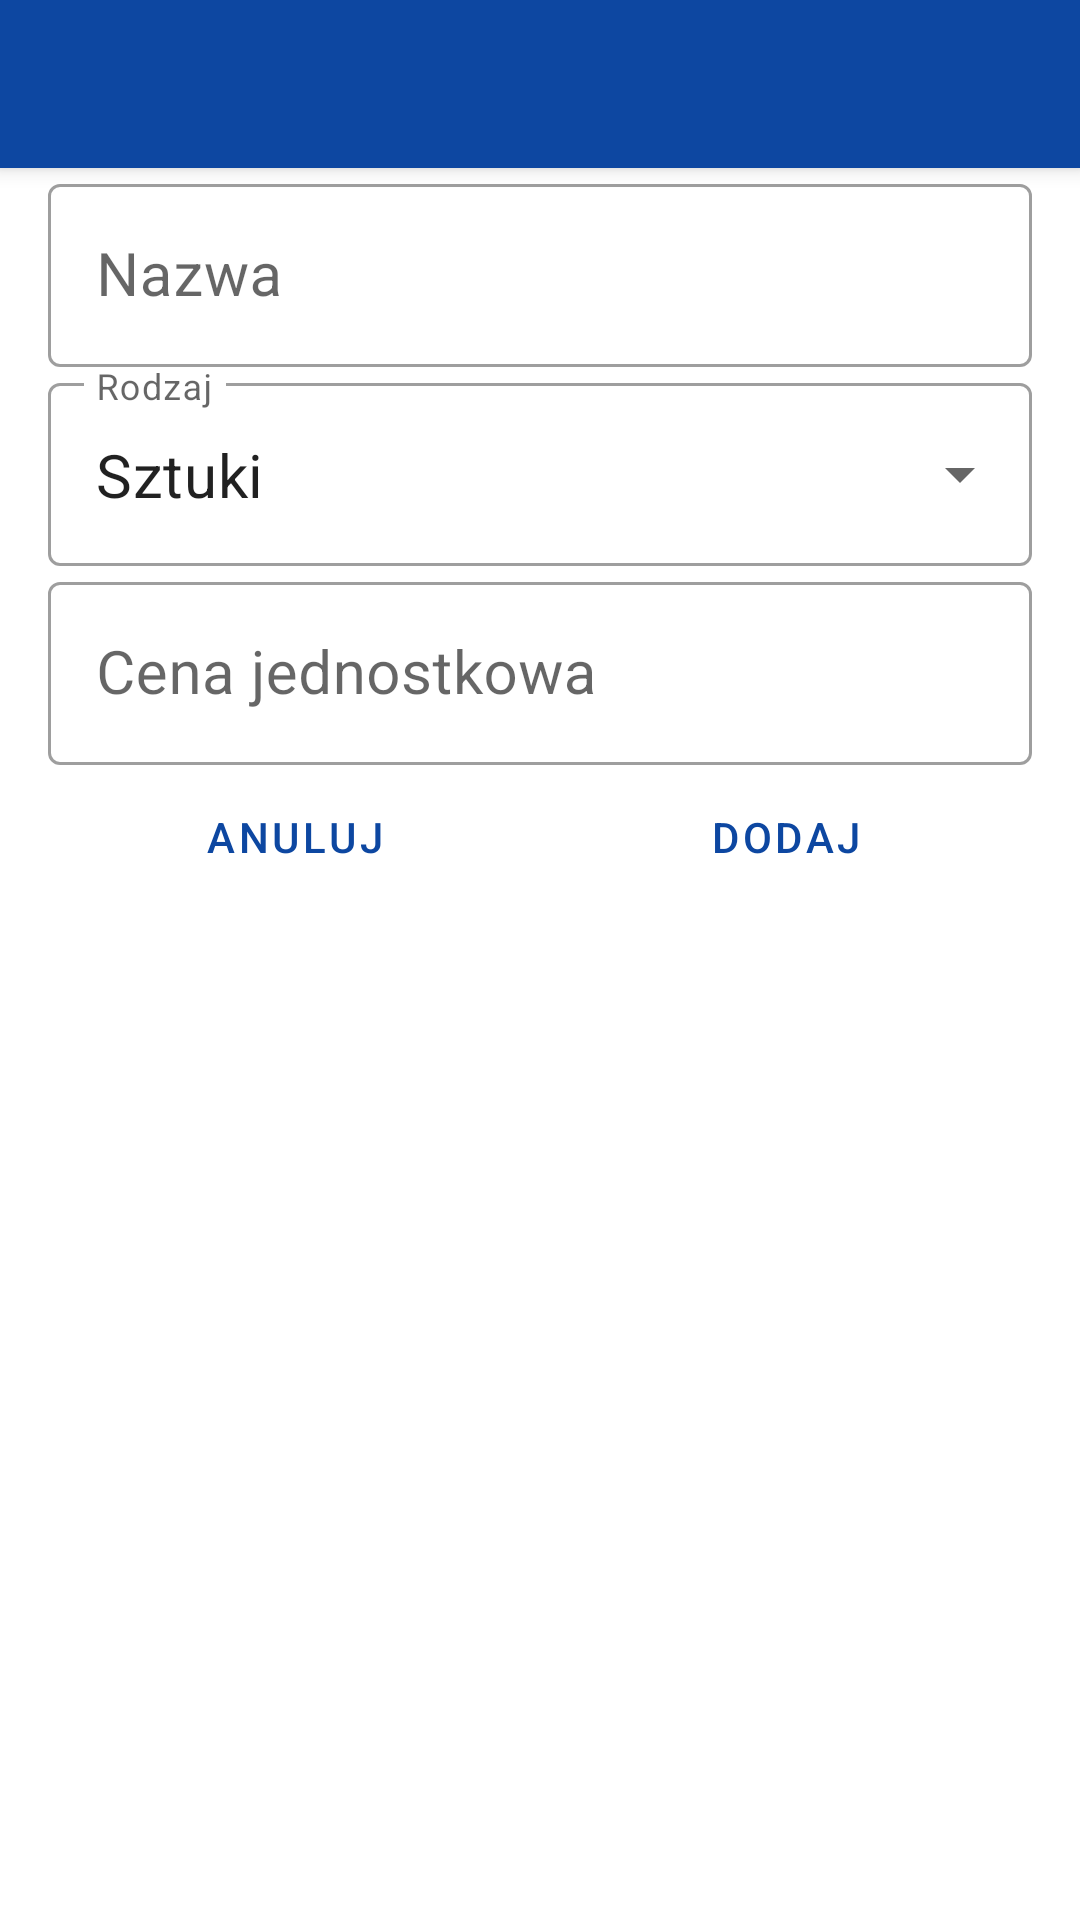

Here is an Android app screen rendered from its layout file. Give the layout XML and the strings, colors and styles it references.
<!-- AndroidManifest.xml: activity theme AppTheme.NoActionBar -->
<!-- res/layout/activity_add_expense.xml -->
<?xml version="1.0" encoding="utf-8"?>
<androidx.coordinatorlayout.widget.CoordinatorLayout xmlns:android="http://schemas.android.com/apk/res/android"
    xmlns:app="http://schemas.android.com/apk/res-auto"
    xmlns:tools="http://schemas.android.com/tools"
    android:layout_width="match_parent"
    android:layout_height="match_parent"
    tools:context=".AddExpenseActivity">

    <com.google.android.material.appbar.AppBarLayout
        android:layout_width="match_parent"
        android:layout_height="wrap_content"
        android:theme="@style/AppTheme.AppBarOverlay">

        <androidx.appcompat.widget.Toolbar
            android:id="@+id/toolbar"
            android:layout_width="match_parent"
            android:layout_height="?attr/actionBarSize"
            android:background="?attr/colorPrimary"
            app:popupTheme="@style/AppTheme.PopupOverlay" />

    </com.google.android.material.appbar.AppBarLayout>

    <include layout="@layout/content_add_expense" />

</androidx.coordinatorlayout.widget.CoordinatorLayout>
<!-- res/layout/content_add_expense.xml (included above) -->
<?xml version="1.0" encoding="utf-8"?>
<ScrollView xmlns:android="http://schemas.android.com/apk/res/android"
xmlns:app="http://schemas.android.com/apk/res-auto"
xmlns:tools="http://schemas.android.com/tools"
android:layout_width="match_parent"
android:layout_height="match_parent"
app:layout_behavior="@string/appbar_scrolling_view_behavior"
tools:context=".AddExpenseActivity"
tools:showIn="@layout/activity_add_expense">

<LinearLayout
    android:layout_width="match_parent"
    android:layout_height="wrap_content"
    android:layout_marginLeft="@dimen/fab_margin"
    android:layout_marginRight="@dimen/fab_margin"
    android:orientation="vertical">

    <com.google.android.material.textfield.TextInputLayout
        style="@style/Widget.MaterialComponents.TextInputLayout.OutlinedBox"
        android:layout_width="match_parent"
        android:layout_height="match_parent">

        <com.google.android.material.textfield.TextInputEditText
            android:id="@+id/input_name"
            android:layout_width="match_parent"
            android:layout_height="wrap_content"
            android:hint="@string/name"
            android:inputType="text"
            android:textSize="@dimen/header_size" />

    </com.google.android.material.textfield.TextInputLayout>

    <com.google.android.material.textfield.TextInputLayout
        style="@style/Widget.MaterialComponents.TextInputLayout.OutlinedBox.ExposedDropdownMenu"
        android:layout_width="match_parent"
        android:layout_height="match_parent">

        <AutoCompleteTextView
            android:id="@+id/input_type"
            android:layout_width="match_parent"
            android:layout_height="wrap_content"
            android:hint="@string/type"
            android:textSize="@dimen/header_size"
            android:text="@string/ITEM_COUNT"
            android:editable="false" />

    </com.google.android.material.textfield.TextInputLayout>

    <com.google.android.material.textfield.TextInputLayout
        style="@style/Widget.MaterialComponents.TextInputLayout.OutlinedBox"
        android:layout_width="match_parent"
        android:layout_height="match_parent">

        <com.google.android.material.textfield.TextInputEditText
            android:id="@+id/input_unit_price"
            android:layout_width="match_parent"
            android:layout_height="wrap_content"
            android:hint="@string/unit_price"
            android:inputType="numberDecimal"
            android:textSize="@dimen/header_size" />

    </com.google.android.material.textfield.TextInputLayout>

    <LinearLayout
        style="?android:attr/buttonBarStyle"
        android:layout_width="match_parent"
        android:layout_height="wrap_content"
        android:orientation="horizontal">

        <Button
            android:id="@+id/button_cancel"
            style="?android:attr/buttonBarButtonStyle"
            android:layout_width="wrap_content"
            android:layout_height="wrap_content"
            android:layout_weight="1"
            android:text="@string/cancel" />

        <Button
            android:id="@+id/button_accept"
            style="?android:attr/buttonBarButtonStyle"
            android:layout_width="wrap_content"
            android:layout_height="wrap_content"
            android:layout_weight="1"
            android:text="@string/add" />

    </LinearLayout>

</LinearLayout>

</ScrollView>
<!-- resources referenced by this layout -->
<resources>
  <dimen name="fab_margin">16dp</dimen>
  <dimen name="header_size">20sp</dimen>
  <string name="ITEM_COUNT">Sztuki</string>
  <string name="add">dodaj</string>
  <string name="cancel">anuluj</string>
  <string name="name">Nazwa</string>
  <string name="type">Rodzaj</string>s
  <string name="unit_price">Cena jednostkowa</string>
  <style name="AppTheme.AppBarOverlay" parent="ThemeOverlay.AppCompat.Dark.ActionBar" />
  <style name="AppTheme.PopupOverlay" parent="ThemeOverlay.AppCompat.Light" />
  <style name="AppTheme.NoActionBar">
          <item name="windowActionBar">false</item>
          <item name="windowNoTitle">true</item>
      </style>
</resources>
